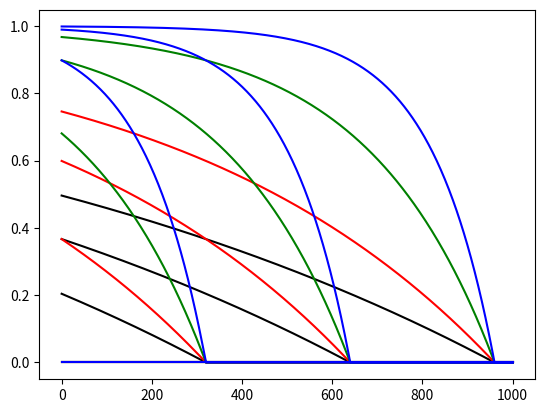
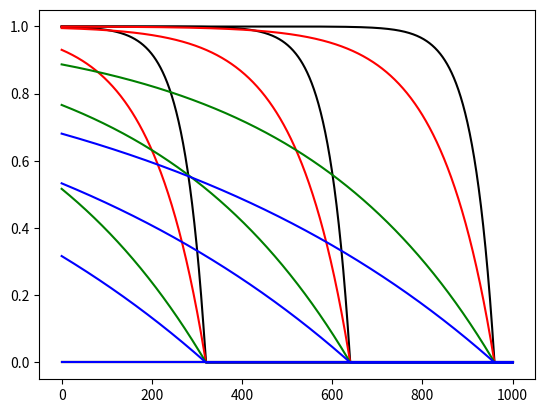
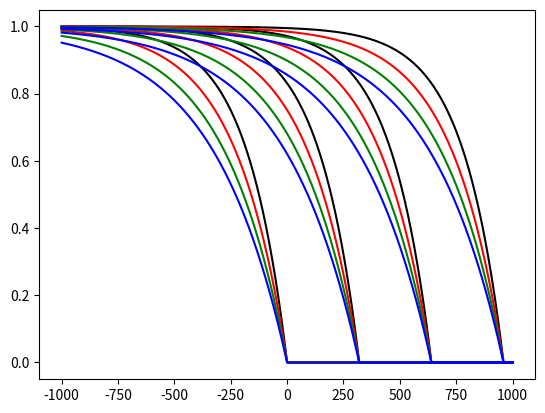

Python code for these plots, in order:
import matplotlib.pyplot as plt
import numpy as np

def get_density_profile(x, t, c_50, c_p, h, epsilon, n_max, v, P_max):
    
    alpha = (h+epsilon)/(0+epsilon)
    P = P_max*(1.0/(1.0+(c_50/c_p)*alpha))
    n = n_max*(1.0-np.exp(-P*(t-x/v)))
    out_of_bound_indices = x >v*t  
    n[out_of_bound_indices] = 0.0
    return n

def vary_P(workdir):
    
    x = np.linspace(0.0, 1000.0, 1000)
    times = np.linspace(0.0, 48.0, 4)
    
    c_50 = 0.3
    c_p = 0.3
    h = 1000.0
    epsilon = 200.0
    n_max = 1.0
    v = 20.0
    P_max_vals = [0.1, 0.2, 0.5, 1.0]
    colors = ["black", "red", "green", "blue"]
    
    _, ax = plt.subplots()
    for idx, P_max in enumerate(P_max_vals):
        results = []
        for eachTime in times:
            results.append([eachTime, get_density_profile(x, eachTime, c_50, c_p, h, epsilon, n_max, v, P_max)])   
        for eachResult in results:
            ax.plot(x, eachResult[1], color=colors[idx])
            
def vary_c_50(workdir):
    
    x = np.linspace(0.0, 1000.0, 1000)
    times = np.linspace(0.0, 48.0, 4)
    
    c_50 = 0.3
    c_p = 0.3
    h = 1000.0
    epsilon = 200.0
    n_max = 1.0
    v = 20.0
    P_max = 0.5
    c_50_vals = [0.01, 0.1, 0.5, 1.0]
    colors = ["black", "red", "green", "blue"]
    
    _, ax = plt.subplots()
    for idx, c_50 in enumerate(c_50_vals):
        results = []
        for eachTime in times:
            results.append([eachTime, get_density_profile(x, eachTime, c_50, c_p, h, epsilon, n_max, v, P_max)])   
        for eachResult in results:
            ax.plot(x, eachResult[1], color=colors[idx])
            
def vary_h(workdir):
    
    x = np.linspace(-1000.0, 1000.0, 1000)
    times = np.linspace(0.0, 48.0, 4)
    
    c_50 = 0.3
    c_p = 0.3
    h = 1000.0
    epsilon = 200.0
    n_max = 1.0
    v = 20.0
    P_max = 0.5
    h_vals = [500.0, 750.0, 1000.0, 1250.0]
    colors = ["black", "red", "green", "blue"]
    
    _, ax = plt.subplots()
    for idx, h in enumerate(h_vals):
        results = []
        for eachTime in times:
            results.append([eachTime, get_density_profile(x, eachTime, c_50, c_p, h, epsilon, n_max, v, P_max)])   
        for eachResult in results:
            ax.plot(x, eachResult[1], color=colors[idx])

workdir = "/home/<user>/test/"
vary_P(workdir)
vary_c_50(workdir)
vary_h(workdir)
    
plt.show()